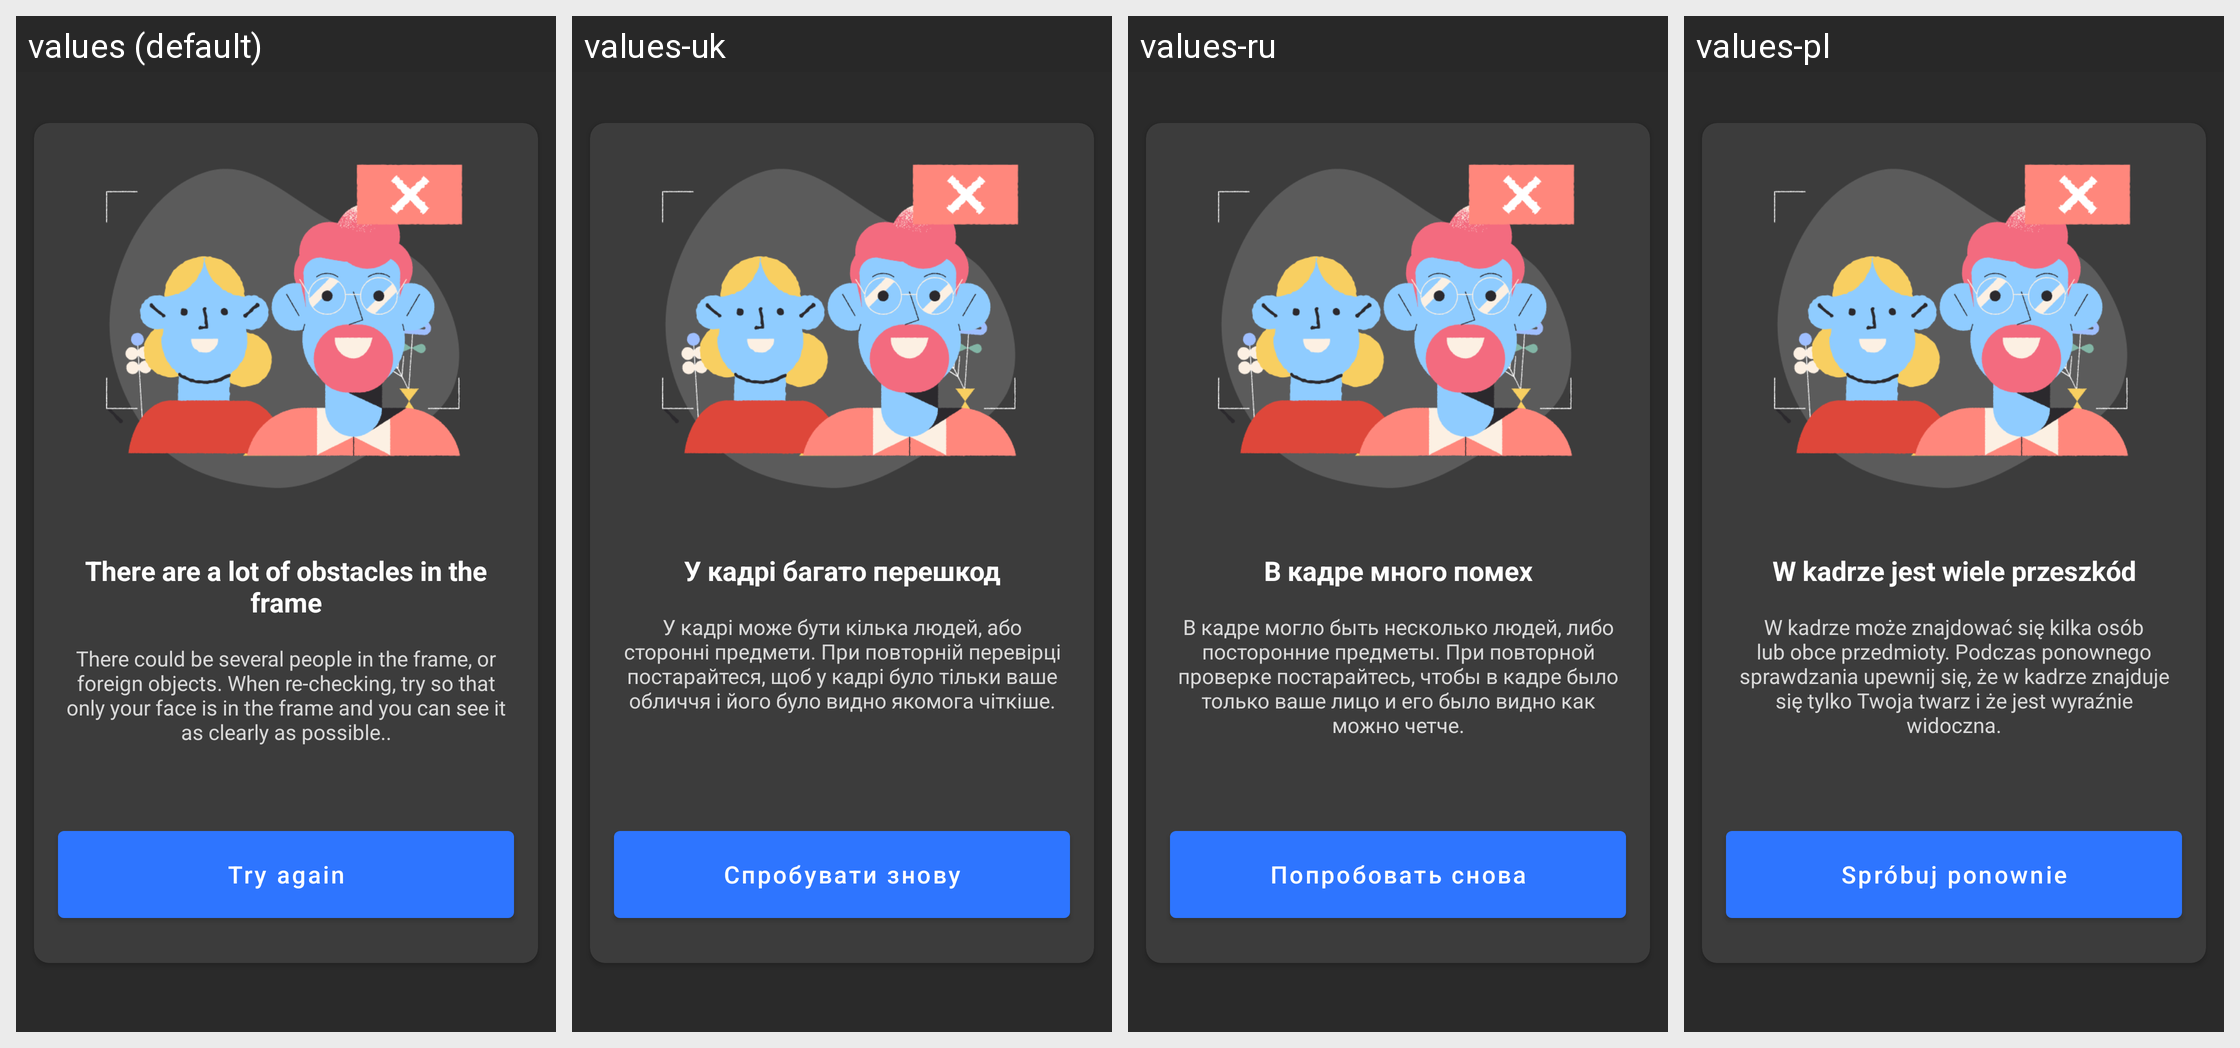

For this localized Android screen grid, give each drawn string resource with its value in every locale shown.
Android screen res/layout/frame_interference_fragment.xml rendered under 4 locales, left to right: values (default), values-uk, values-ru, values-pl. Device: Nexus 5 (rendered at 1080×1920; each locale shown at half size, 540×960, under a caption strip naming it); theme Theme.MaterialComponents.DayNight.NoActionBar.
Other locales in the repository, not shown: values-ru-rRU, values-uk-rUA.
Strings drawn on this screen, with the default value and each locale's value (text and hints the layout hard-codes, and strings that could not be matched under every locale, appear in the picture but are not listed):

frame_interference_title
  values: There are a lot of obstacles in the frame
  values-uk: У кадрі багато перешкод
  values-ru: В кадре много помех
  values-pl: W kadrze jest wiele przeszkód

frame_interference_description
  values: There could be several people in the frame, or foreign objects. When re-checking, try so that only your face is in the frame and you can see it as clearly as possible..
  values-uk: У кадрі може бути кілька людей, або сторонні предмети. При повторній перевірці постарайтеся, щоб у кадрі було тільки ваше обличчя і його було видно якомога чіткіше.
  values-ru: В кадре могло быть несколько людей, либо посторонние предметы. При повторной проверке постарайтесь, чтобы в кадре было только ваше лицо и его было видно как можно четче.
  values-pl: W kadrze może znajdować się kilka osób lub obce przedmioty. Podczas ponownego sprawdzania upewnij się, że w kadrze znajduje się tylko Twoja twarz i że jest wyraźnie widoczna.

frame_interference_button
  values: Try again
  values-uk: Спробувати знову
  values-ru: Попробовать снова
  values-pl: Spróbuj ponownie
